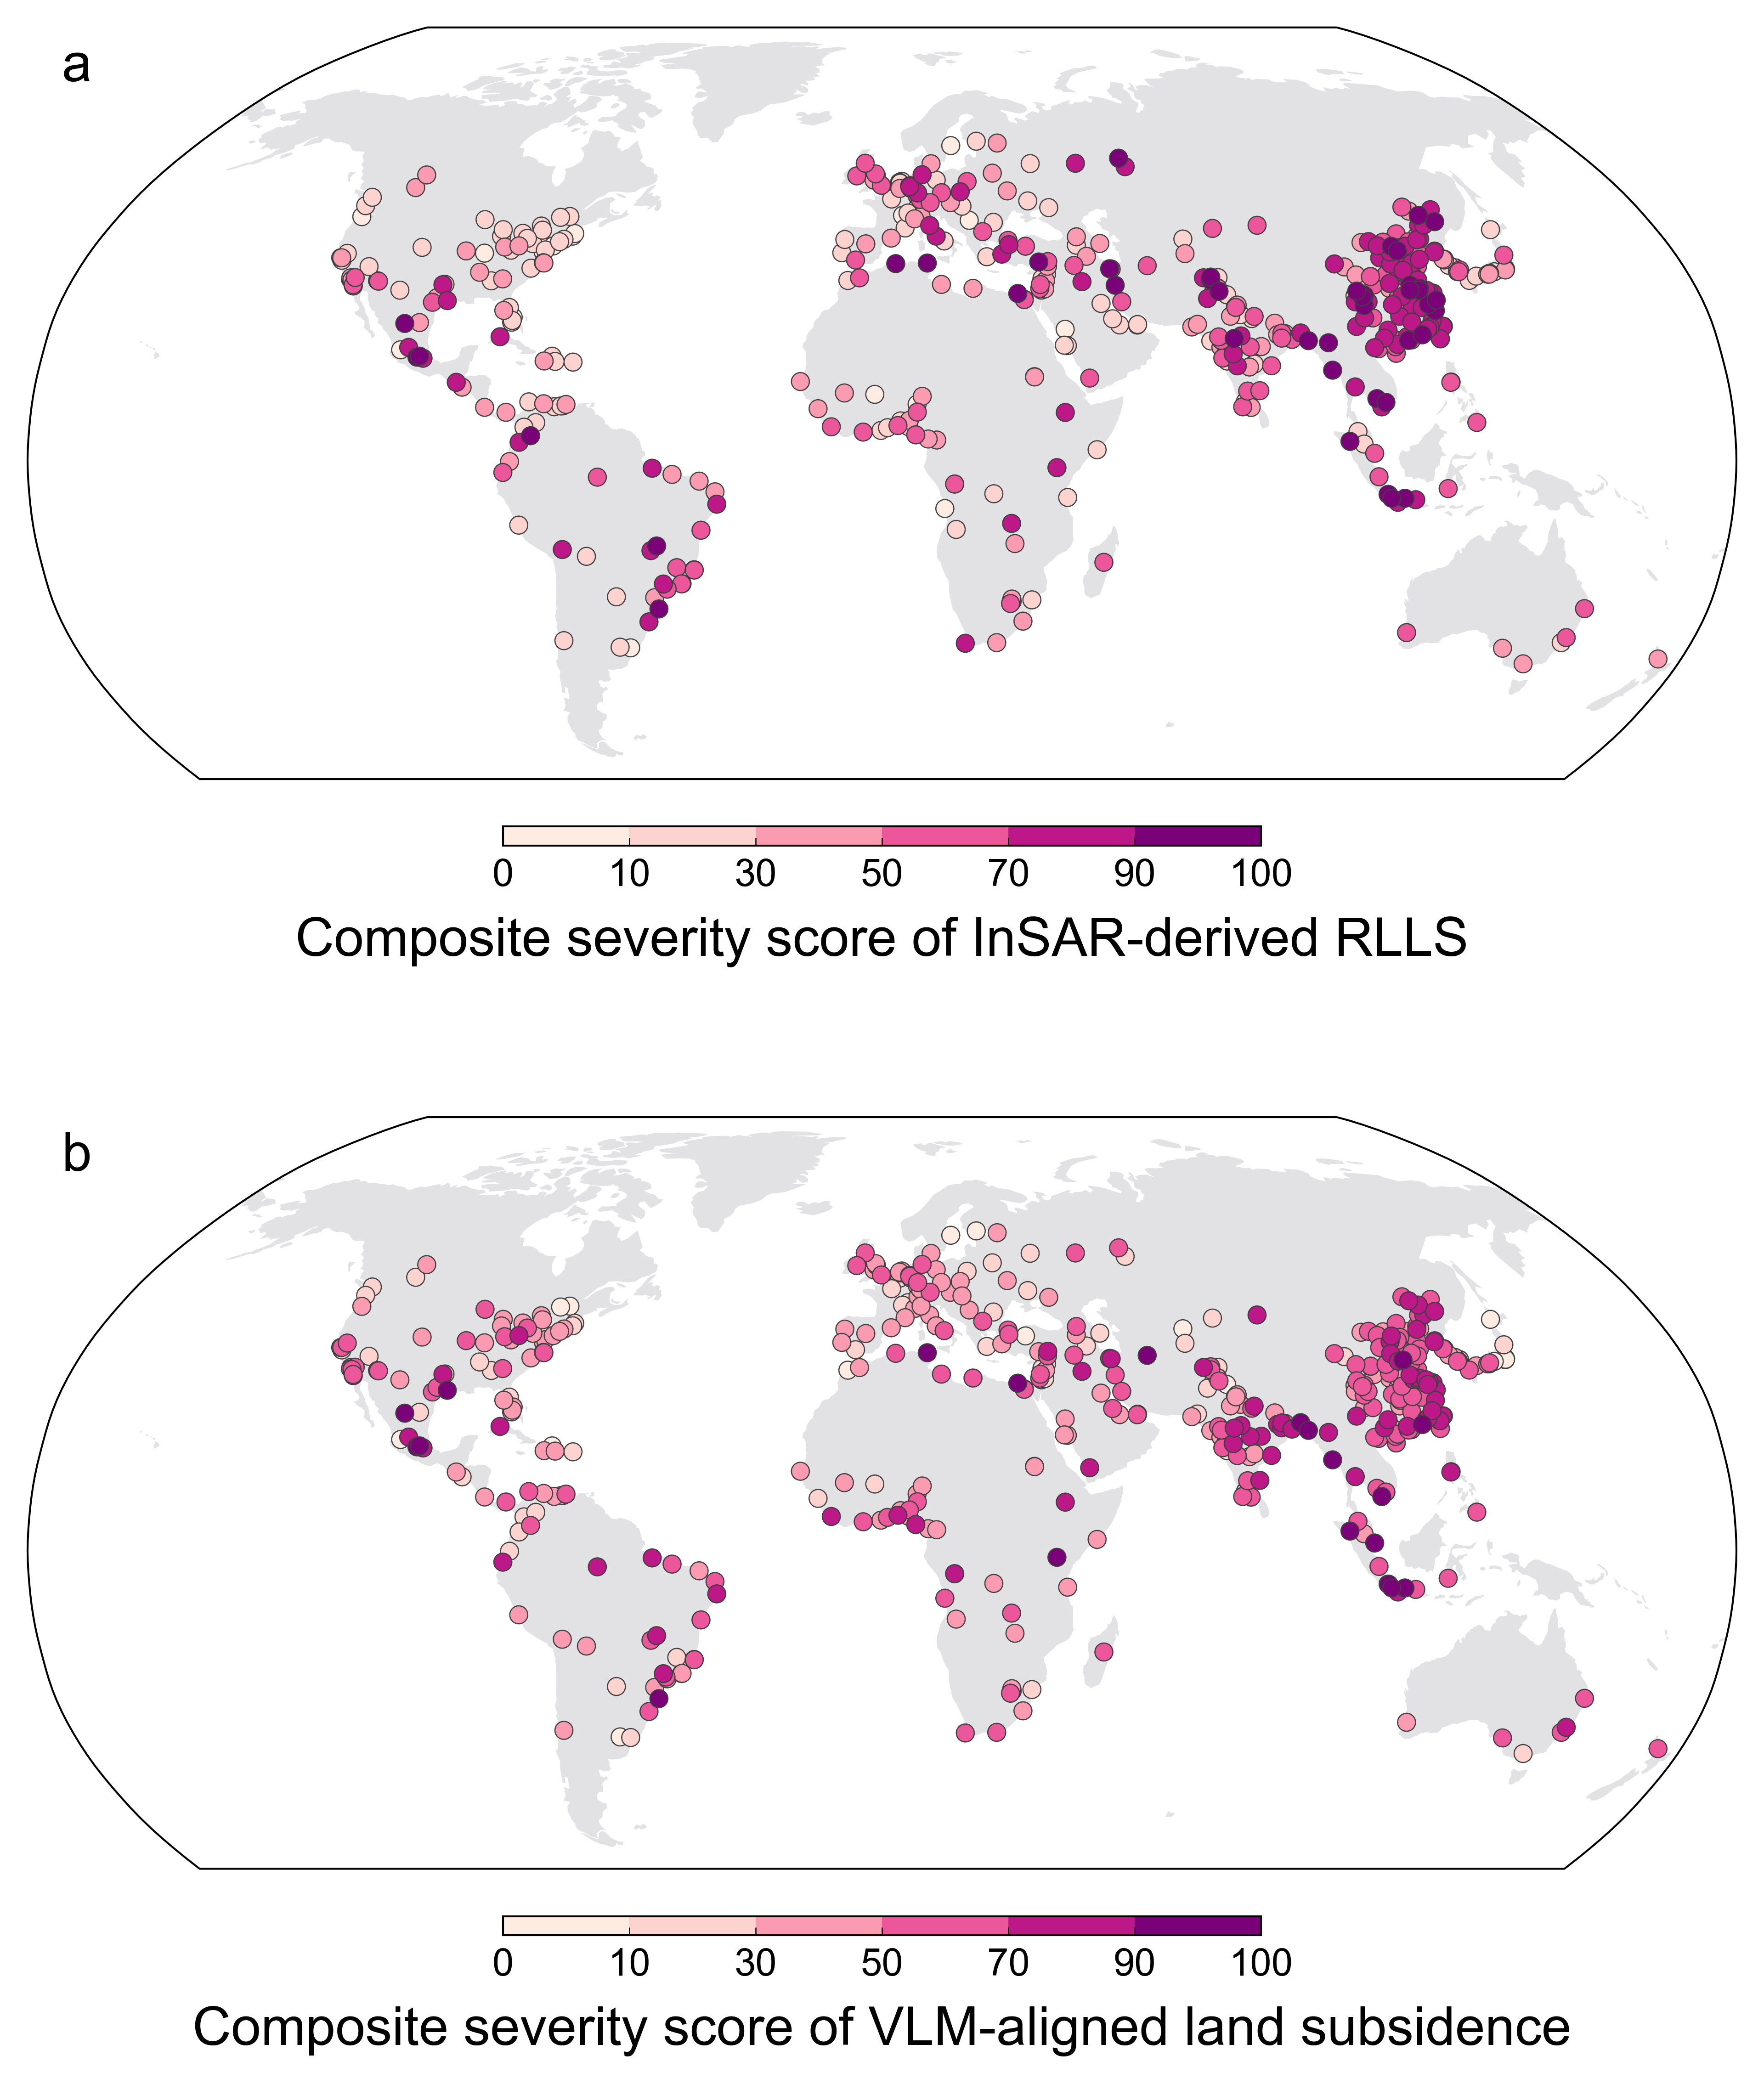

Write the Python code that produced this figure.
import os
import numpy as np
import cartopy.crs as ccrs
import cartopy.feature as cfeature
import matplotlib.pyplot as plt
import pandas as pd
import matplotlib.colors as mcolors
import matplotlib as mpl

mpl.rcParams['axes.formatter.use_mathtext'] = False


def read_color_scale_and_create_map(file_path):
    boundaries = []
    colors = []

    with open(file_path, 'r') as f:
        lines = f.readlines()

        for line in lines:
            line = line.strip()
            if not line:
                continue

            parts = line.split(',')
            if len(parts) < 3:
                continue

            try:
                boundaries.append(float(parts[0]))
                colors.append(parts[2].strip())
            except ValueError:
                continue

        last = lines[-1].strip()
        if last:
            parts = last.split(',')
            if len(parts) >= 2:
                boundaries.append(float(parts[1]))

    cmap = mcolors.ListedColormap(colors)
    norm = mcolors.BoundaryNorm(boundaries, ncolors=len(colors))

    return cmap, norm


def plot_panel(ax, lon, lat, values, cmap, norm, tag, fig, cbar_label):

    ax.set_global()
    ax.set_extent([-180, 180, -60, 90])

    sorted_idx = np.argsort(values)

    sc = ax.scatter(
        lon.iloc[sorted_idx],
        lat.iloc[sorted_idx],
        c=values.iloc[sorted_idx],
        cmap=cmap,
        norm=norm,
        s=22,
        edgecolors='#404040',
        linewidths=0.3,
        transform=ccrs.PlateCarree()
    )

    ax.add_feature(cfeature.LAND, facecolor="#e2e1e4")
    ax.spines['geo'].set_linewidth(0.5)

    # 
    ax.text(
        0.02, 0.98,
        tag,
        transform=ax.transAxes,
        fontsize=14,
        fontname='Arial',
        va='top',
        ha='left'
    )

    # =========================
    # colorbar
    # =========================
    cbar = fig.colorbar(
        sc,
        ax=ax,
        orientation='horizontal',
        pad=0.05,
        fraction=0.020,
        aspect=40,
        extend='neither'  
    )

    cbar.ax.tick_params(
        labelsize=9,
        width=0.3,
        length=2,
        direction='in'
    )

    plt.setp(cbar.ax.get_xticklabels(), fontname='Arial', fontsize=10)

    for spine in cbar.ax.spines.values():
        spine.set_linewidth(0.5)

   
    cbar.ax.set_xlabel(
        cbar_label,
        fontsize=14,
        fontname='Arial',
        labelpad=6
    )

    return sc


def main():

    xls_path = r".\Fig2_data.xlsx"
    data = pd.read_excel(xls_path, header=[0, 1])

    lon = data[('Lon.(°E)', 'Unnamed: 3_level_1')]
    lat = data[('Lat.(°N)', 'Unnamed: 4_level_1')]

    rlls = data['InSAR-derived RLLS']
    vlm  = data['VLM-aligned land subsidence']

    val_rlls = rlls['Composite severity score [0,100]']
    val_vlm  = vlm['Composite severity score [0,100]']

    cmap, norm = read_color_scale_and_create_map("./p10_colorbar.txt")

    fig, axs = plt.subplots(
        2, 1,
        figsize=(8, 9.6),
        dpi=600,
        subplot_kw={'projection': ccrs.Robinson()},
        gridspec_kw={'hspace': 0.15}
    )

    plot_panel(
        axs[0], lon, lat, val_rlls,
        cmap, norm,
        tag="a",
        fig=fig,
        cbar_label="Composite severity score of InSAR-derived RLLS"
    )

    plot_panel(
        axs[1], lon, lat, val_vlm,
        cmap, norm,
        tag="b",
        fig=fig,
        cbar_label="Composite severity score of VLM-aligned land subsidence"
    )

    #plt.savefig("Fig2_plot.tif", dpi=600, bbox_inches='tight', format='tif')
    plt.savefig("Fig2_plot.png", dpi=600, bbox_inches='tight', format='png')
          

    plt.close()


if __name__ == "__main__":
    main()
